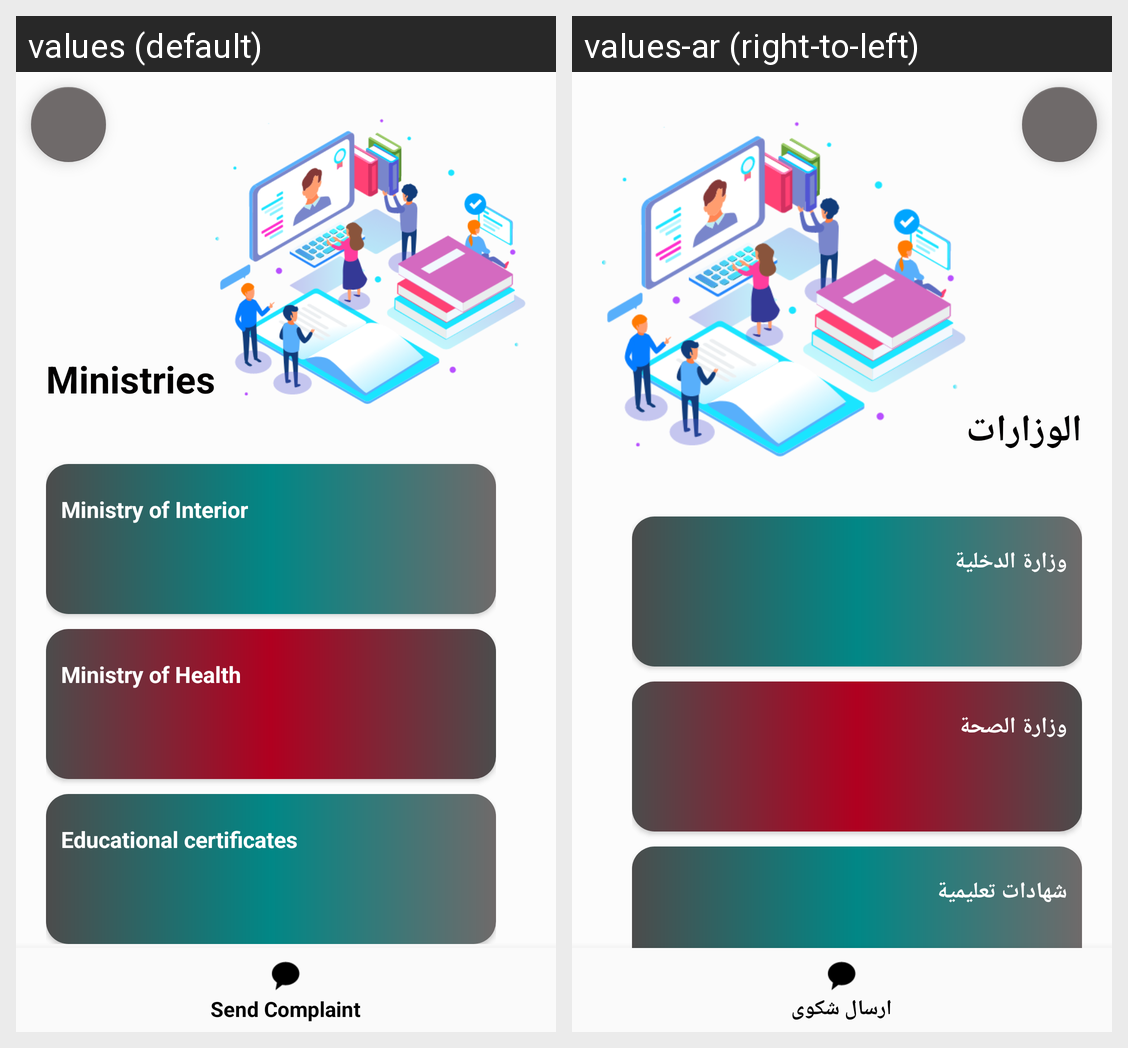

For this localized Android screen grid, give each drawn string resource with its value in every locale shown.
Android screen res/layout/app_bar_ministry.xml rendered under 2 locales, left to right: values (default), values-ar (right-to-left). Device: Nexus 5 (rendered at 1080×1920; each locale shown at half size, 540×960, under a caption strip naming it); theme AppTheme.
Strings drawn on this screen, with the default value and each locale's value (text and hints the layout hard-codes, and strings that could not be matched under every locale, appear in the picture but are not listed):

ministries
  values: Ministries
  values-ar: الوزارات

ministry_of_interior
  values: Ministry of Interior
  values-ar: وزارة الدخلية

ministry_of_health
  values: Ministry of Health
  values-ar: وزارة الصحة

Educational_certificates
  values: Educational certificates
  values-ar: شهادات تعليمية
